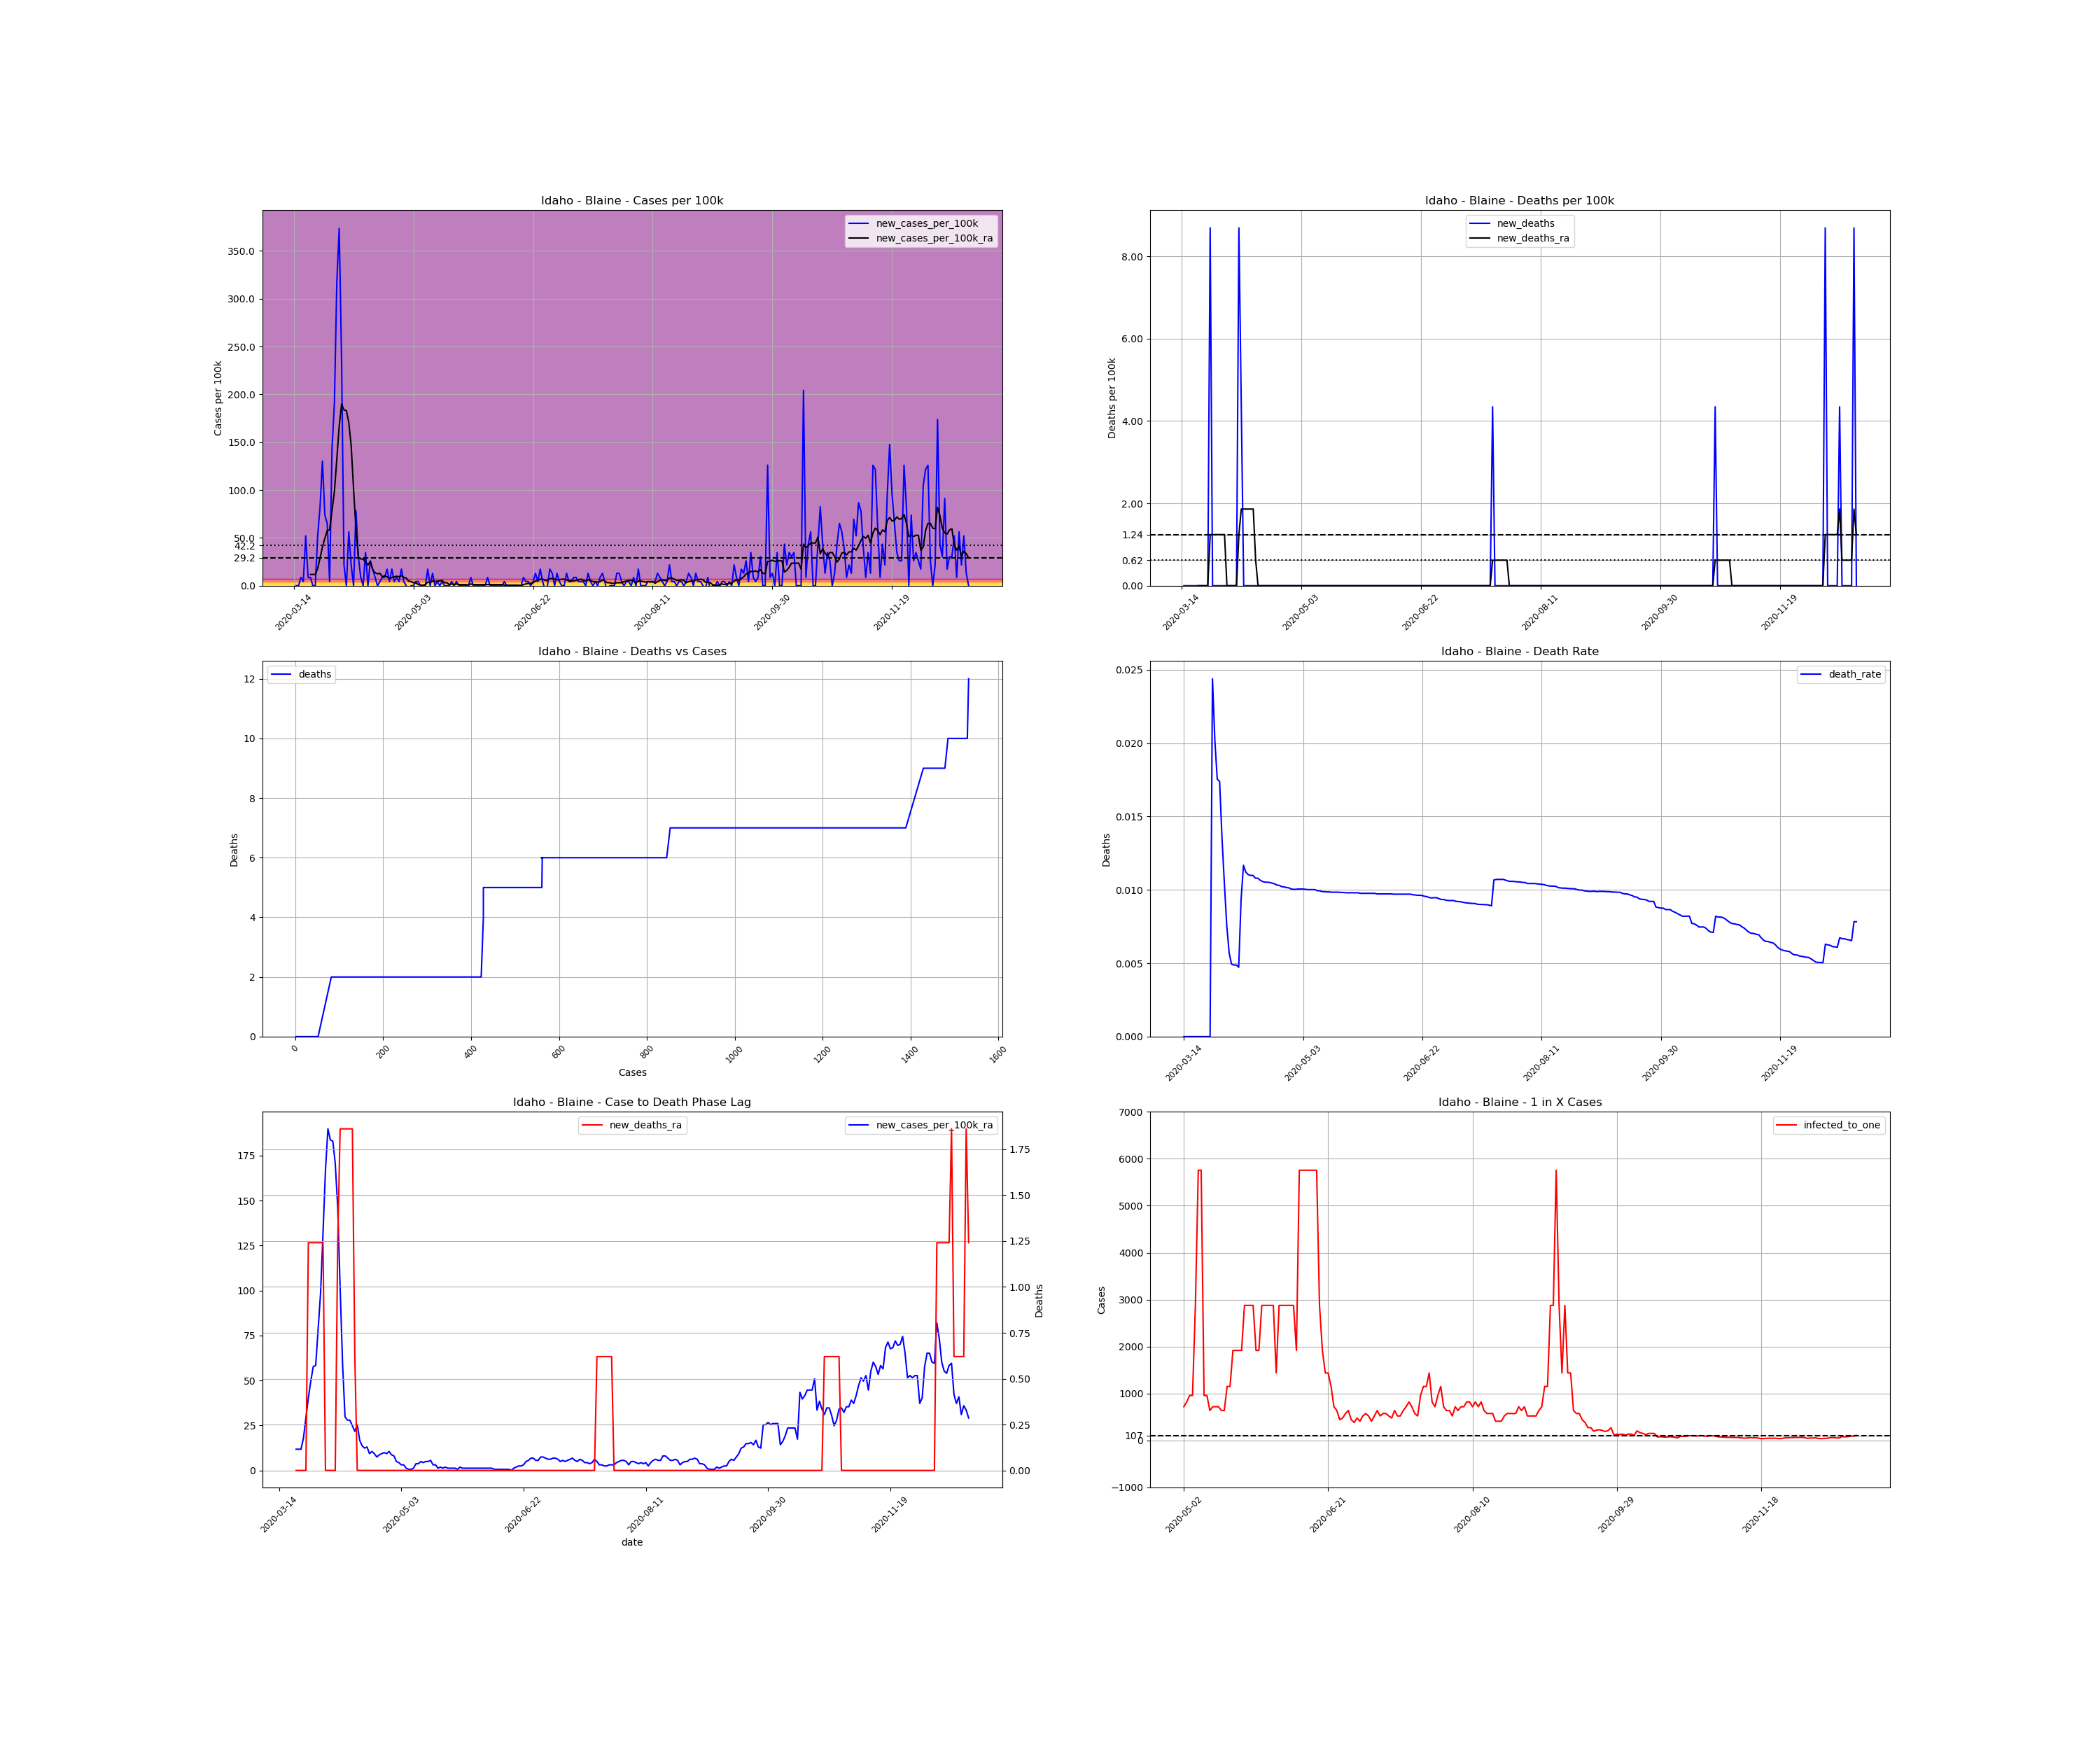

The data file committed next to this chart (first rows):
, date, county, state, fips, cases, deaths, COUNTY, STNAME, CTYNAME, POPESTIMATE2019, cases_per_100k, deaths_per_100k, death_rate, new_cases, new_cases_per_100k, new_deaths, new_cases_per_100k_ra, new_deaths_ra, active_cases, infected_to_one
92180, 2020-03-14, Blaine, Idaho, 16013, 2, 0.0, 13, Idaho, Blaine, 23021, 8.688, 0.0, 0.0, , , , , , , 
92181, 2020-03-15, Blaine, Idaho, 16013, 2, 0.0, 13, Idaho, Blaine, 23021, 8.688, 0.0, 0.0, 0.0, 0.0, 0.0, , , , 
92182, 2020-03-16, Blaine, Idaho, 16013, 2, 0.0, 13, Idaho, Blaine, 23021, 8.688, 0.0, 0.0, 0.0, 0.0, 0.0, , , , 
92183, 2020-03-17, Blaine, Idaho, 16013, 4, 0.0, 13, Idaho, Blaine, 23021, 17.38, 0.0, 0.0, 2.0, 8.688, 0.0, , , , 
92184, 2020-03-18, Blaine, Idaho, 16013, 5, 0.0, 13, Idaho, Blaine, 23021, 21.72, 0.0, 0.0, 1.0, 4.344, 0.0, , , , 
92185, 2020-03-19, Blaine, Idaho, 16013, 17, 0.0, 13, Idaho, Blaine, 23021, 73.85, 0.0, 0.0, 12.0, 52.13, 0.0, , , , 
92186, 2020-03-20, Blaine, Idaho, 16013, 19, 0.0, 13, Idaho, Blaine, 23021, 82.53, 0.0, 0.0, 2.0, 8.688, 0.0, , , , 
92187, 2020-03-21, Blaine, Idaho, 16013, 21, 0.0, 13, Idaho, Blaine, 23021, 91.22, 0.0, 0.0, 2.0, 8.688, 0.0, 11.79, 0.0, , 
92188, 2020-03-22, Blaine, Idaho, 16013, 21, 0.0, 13, Idaho, Blaine, 23021, 91.22, 0.0, 0.0, 0.0, 0.0, 0.0, 11.79, 0.0, 19.0, 302.9
92189, 2020-03-23, Blaine, Idaho, 16013, 21, 0.0, 13, Idaho, Blaine, 23021, 91.22, 0.0, 0.0, 0.0, 0.0, 0.0, 11.79, 0.0, 19.0, 302.9
92190, 2020-03-24, Blaine, Idaho, 16013, 33, 0.0, 13, Idaho, Blaine, 23021, 143.3, 0.0, 0.0, 12.0, 52.13, 0.0, 18, 0.0, 31.0, 185.7
92191, 2020-03-25, Blaine, Idaho, 16013, 52, 0.0, 13, Idaho, Blaine, 23021, 225.9, 0.0, 0.0, 19.0, 82.53, 0.0, 29.17, 0.0, 48.0, 119.9
92192, 2020-03-26, Blaine, Idaho, 16013, 82, 2.0, 13, Idaho, Blaine, 23021, 356.2, 8.688, 0.02439, 30.0, 130.3, 8.688, 40.34, 1.241, 77.0, 74.74
92193, 2020-03-27, Blaine, Idaho, 16013, 99, 2.0, 13, Idaho, Blaine, 23021, 430, 8.688, 0.0202, 17.0, 73.85, 0.0, 49.64, 1.241, 82.0, 70.19
92194, 2020-03-28, Blaine, Idaho, 16013, 114, 2.0, 13, Idaho, Blaine, 23021, 495.2, 8.688, 0.01754, 15.0, 65.16, 0.0, 57.71, 1.241, 95.0, 60.58
92195, 2020-03-29, Blaine, Idaho, 16013, 115, 2.0, 13, Idaho, Blaine, 23021, 499.5, 8.688, 0.01739, 1.0, 4.344, 0.0, 58.33, 1.241, 94.0, 61.23
92196, 2020-03-30, Blaine, Idaho, 16013, 148, 2.0, 13, Idaho, Blaine, 23021, 642.9, 8.688, 0.01351, 33.0, 143.3, 0.0, 78.81, 1.241, 127.0, 45.32
92197, 2020-03-31, Blaine, Idaho, 16013, 192, 2.0, 13, Idaho, Blaine, 23021, 834, 8.688, 0.01042, 44.0, 191.1, 0.0, 98.67, 1.241, 171.0, 33.66
92198, 2020-04-01, Blaine, Idaho, 16013, 265, 2.0, 13, Idaho, Blaine, 23021, 1151, 8.688, 0.007547, 73.0, 317.1, 0.0, 132.2, 1.241, 232.0, 24.81
92199, 2020-04-02, Blaine, Idaho, 16013, 351, 2.0, 13, Idaho, Blaine, 23021, 1525, 8.688, 0.005698, 86.0, 373.6, 0.0, 166.9, 0.0, 299.0, 19.25
92200, 2020-04-03, Blaine, Idaho, 16013, 405, 2.0, 13, Idaho, Blaine, 23021, 1759, 8.688, 0.004938, 54.0, 234.6, 0.0, 189.9, 0.0, 323.0, 17.82
92201, 2020-04-04, Blaine, Idaho, 16013, 410, 2.0, 13, Idaho, Blaine, 23021, 1781, 8.688, 0.004878, 5.0, 21.72, 0.0, 183.7, 0.0, 311.0, 18.51
92202, 2020-04-05, Blaine, Idaho, 16013, 410, 2.0, 13, Idaho, Blaine, 23021, 1781, 8.688, 0.004878, 0.0, 0.0, 0.0, 183.1, 0.0, 296.0, 19.44
92203, 2020-04-06, Blaine, Idaho, 16013, 423, 2.0, 13, Idaho, Blaine, 23021, 1837, 8.688, 0.004728, 13.0, 56.47, 0.0, 170.7, 0.0, 308.0, 18.69
92204, 2020-04-07, Blaine, Idaho, 16013, 428, 4.0, 13, Idaho, Blaine, 23021, 1859, 17.38, 0.009346, 5.0, 21.72, 8.688, 146.5, 1.241, 280.0, 20.55
92205, 2020-04-08, Blaine, Idaho, 16013, 428, 5.0, 13, Idaho, Blaine, 23021, 1859, 21.72, 0.01168, 0.0, 0.0, 4.344, 101.1, 1.862, 236.0, 24.39
92206, 2020-04-09, Blaine, Idaho, 16013, 446, 5.0, 13, Idaho, Blaine, 23021, 1937, 21.72, 0.01121, 18.0, 78.19, 0.0, 58.95, 1.862, 181.0, 31.8
92207, 2020-04-10, Blaine, Idaho, 16013, 453, 5.0, 13, Idaho, Blaine, 23021, 1968, 21.72, 0.01104, 7.0, 30.41, 0.0, 29.79, 1.862, 102.0, 56.42
92208, 2020-04-11, Blaine, Idaho, 16013, 455, 5.0, 13, Idaho, Blaine, 23021, 1976, 21.72, 0.01099, 2.0, 8.688, 0.0, 27.92, 1.862, 50.0, 115.1
92209, 2020-04-12, Blaine, Idaho, 16013, 455, 5.0, 13, Idaho, Blaine, 23021, 1976, 21.72, 0.01099, 0.0, 0.0, 0.0, 27.92, 1.862, 45.0, 127.9
92210, 2020-04-13, Blaine, Idaho, 16013, 463, 5.0, 13, Idaho, Blaine, 23021, 2011, 21.72, 0.0108, 8.0, 34.75, 0.0, 24.82, 1.862, 53.0, 108.6
92211, 2020-04-14, Blaine, Idaho, 16013, 463, 5.0, 13, Idaho, Blaine, 23021, 2011, 21.72, 0.0108, 0.0, 0.0, 0.0, 21.72, 0.6206, 40.0, 143.9
92212, 2020-04-15, Blaine, Idaho, 16013, 469, 5.0, 13, Idaho, Blaine, 23021, 2037, 21.72, 0.01066, 6.0, 26.06, 0.0, 25.44, 0.0, 41.0, 140.4
92213, 2020-04-16, Blaine, Idaho, 16013, 473, 5.0, 13, Idaho, Blaine, 23021, 2055, 21.72, 0.01057, 4.0, 17.38, 0.0, 16.75, 0.0, 45.0, 127.9
92214, 2020-04-17, Blaine, Idaho, 16013, 475, 5.0, 13, Idaho, Blaine, 23021, 2063, 21.72, 0.01053, 2.0, 8.688, 0.0, 13.65, 0.0, 29.0, 198.5
92215, 2020-04-18, Blaine, Idaho, 16013, 475, 5.0, 13, Idaho, Blaine, 23021, 2063, 21.72, 0.01053, 0.0, 0.0, 0.0, 12.41, 0.0, 22.0, 261.6
92216, 2020-04-19, Blaine, Idaho, 16013, 476, 5.0, 13, Idaho, Blaine, 23021, 2068, 21.72, 0.0105, 1.0, 4.344, 0.0, 13.03, 0.0, 21.0, 274.1
92217, 2020-04-20, Blaine, Idaho, 16013, 478, 5.0, 13, Idaho, Blaine, 23021, 2076, 21.72, 0.01046, 2.0, 8.688, 0.0, 9.308, 0.0, 23.0, 250.2
92218, 2020-04-21, Blaine, Idaho, 16013, 480, 5.0, 13, Idaho, Blaine, 23021, 2085, 21.72, 0.01042, 2.0, 8.688, 0.0, 10.55, 0.0, 17.0, 338.5
92219, 2020-04-22, Blaine, Idaho, 16013, 484, 5.0, 13, Idaho, Blaine, 23021, 2102, 21.72, 0.01033, 4.0, 17.38, 0.0, 9.308, 0.0, 21.0, 274.1
92220, 2020-04-23, Blaine, Idaho, 16013, 485, 5.0, 13, Idaho, Blaine, 23021, 2107, 21.72, 0.01031, 1.0, 4.344, 0.0, 7.447, 0.0, 16.0, 359.7
92221, 2020-04-24, Blaine, Idaho, 16013, 489, 5.0, 13, Idaho, Blaine, 23021, 2124, 21.72, 0.01022, 4.0, 17.38, 0.0, 8.688, 0.0, 16.0, 359.7
92222, 2020-04-25, Blaine, Idaho, 16013, 490, 5.0, 13, Idaho, Blaine, 23021, 2128, 21.72, 0.0102, 1.0, 4.344, 0.0, 9.308, 0.0, 15.0, 383.7
92223, 2020-04-26, Blaine, Idaho, 16013, 492, 5.0, 13, Idaho, Blaine, 23021, 2137, 21.72, 0.01016, 2.0, 8.688, 0.0, 9.929, 0.0, 17.0, 338.5
92224, 2020-04-27, Blaine, Idaho, 16013, 493, 5.0, 13, Idaho, Blaine, 23021, 2142, 21.72, 0.01014, 1.0, 4.344, 0.0, 9.308, 0.0, 17.0, 338.5
92225, 2020-04-28, Blaine, Idaho, 16013, 497, 5.0, 13, Idaho, Blaine, 23021, 2159, 21.72, 0.01006, 4.0, 17.38, 0.0, 10.55, 0.0, 19.0, 302.9
92226, 2020-04-29, Blaine, Idaho, 16013, 498, 5.0, 13, Idaho, Blaine, 23021, 2163, 21.72, 0.01004, 1.0, 4.344, 0.0, 8.688, 0.0, 18.0, 319.7
92227, 2020-04-30, Blaine, Idaho, 16013, 498, 5.0, 13, Idaho, Blaine, 23021, 2163, 21.72, 0.01004, 0.0, 0.0, 0.0, 8.067, 0.0, 14.0, 411.1
92228, 2020-05-01, Blaine, Idaho, 16013, 497, 5.0, 13, Idaho, Blaine, 23021, 2159, 21.72, 0.01006, -1.0, -4.344, 0.0, 4.964, 0.0, 12.0, 479.6
92229, 2020-05-02, Blaine, Idaho, 16013, 497, 5.0, 13, Idaho, Blaine, 23021, 2159, 21.72, 0.01006, 0.0, 0.0, 0.0, 4.344, 0.0, 8.0, 719.4
92230, 2020-05-03, Blaine, Idaho, 16013, 497, 5.0, 13, Idaho, Blaine, 23021, 2159, 21.72, 0.01006, 0.0, 0.0, 0.0, 3.103, 0.0, 7.0, 822.2
92231, 2020-05-04, Blaine, Idaho, 16013, 498, 5.0, 13, Idaho, Blaine, 23021, 2163, 21.72, 0.01004, 1.0, 4.344, 0.0, 3.103, 0.0, 6.0, 959.2
92232, 2020-05-05, Blaine, Idaho, 16013, 499, 5.0, 13, Idaho, Blaine, 23021, 2168, 21.72, 0.01002, 1.0, 4.344, 0.0, 1.241, 0.0, 6.0, 959.2
92233, 2020-05-06, Blaine, Idaho, 16013, 499, 5.0, 13, Idaho, Blaine, 23021, 2168, 21.72, 0.01002, 0.0, 0.0, 0.0, 0.6206, 0.0, 2.0, 2878
92234, 2020-05-07, Blaine, Idaho, 16013, 499, 5.0, 13, Idaho, Blaine, 23021, 2168, 21.72, 0.01002, 0.0, 0.0, 0.0, 0.6206, 0.0, 1.0, 5755
92235, 2020-05-08, Blaine, Idaho, 16013, 499, 5.0, 13, Idaho, Blaine, 23021, 2168, 21.72, 0.01002, 0.0, 0.0, 0.0, 1.241, 0.0, 1.0, 5755
92236, 2020-05-09, Blaine, Idaho, 16013, 503, 5.0, 13, Idaho, Blaine, 23021, 2185, 21.72, 0.00994, 4.0, 17.38, 0.0, 3.723, 0.0, 6.0, 959.2
92237, 2020-05-10, Blaine, Idaho, 16013, 503, 5.0, 13, Idaho, Blaine, 23021, 2185, 21.72, 0.00994, 0.0, 0.0, 0.0, 3.723, 0.0, 6.0, 959.2
92238, 2020-05-11, Blaine, Idaho, 16013, 506, 5.0, 13, Idaho, Blaine, 23021, 2198, 21.72, 0.009881, 3.0, 13.03, 0.0, 4.964, 0.0, 9.0, 639.5
92239, 2020-05-12, Blaine, Idaho, 16013, 506, 5.0, 13, Idaho, Blaine, 23021, 2198, 21.72, 0.009881, 0.0, 0.0, 0.0, 4.344, 0.0, 8.0, 719.4
... 223 more rows
